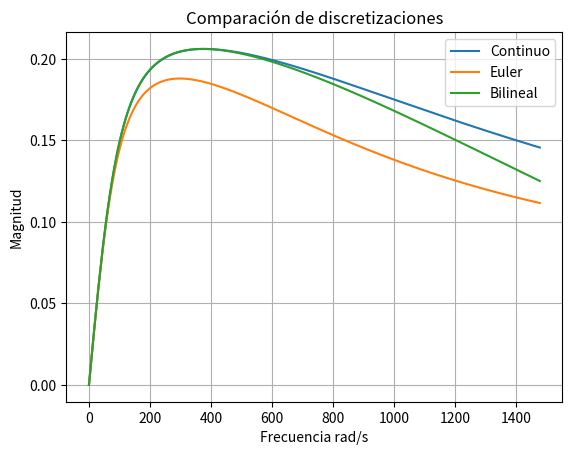

Write Python code to recreate this figure.
import numpy as np
import matplotlib.pyplot as plt

def frecuencias(fm, N):
    freq = np.zeros(N)
    for k in range(N):
        if k < N//2:
            freq[k] = k * fm / N
        else:
            freq[k] = (k - N) * fm / N #para representar la simetria de frecuencias
    return freq

# H(s) = 12500 s / (44 s^2 + 60625 s + 6250000)

# Bilineal:
# H(z) = 12500 (2/T) [(1 - z^(-1)) / (1 + z^(-1))] / [44 (2/T)^2 [(1 - z^(-1)) / (1 + z^(-1))]^2 + 60625 (2/T) [(1 - z^(-1)) / (1 + z^(-1))] + 6250000]

# Euler:
# H(z) = 12500 (1/T) (1 - z^(-1)) / [44 (1/T)^2 (1 - z^(-1))^2 + 60625 (1/T) (1 - z^(-1)) + 6250000]

#1
# H(jw) = 12500 j w / (44 (j w)^2 + 60625 j w + 6250000)


freq = frecuencias(5000, 5000) * 2 * np.pi # frecuencia angular
idx = freq >= 0
freq = freq[idx]
H1 = 12500 * 1j * freq / (44 * (1j * freq)**2 + 60625 * 1j * freq + 6250000)

mag = np.abs(H1)
# máximo
Hmax = np.max(mag)
# nivel -3 dB
nivel_3db = Hmax / np.sqrt(2) # 20*log10(1/sqrt(2)) = - 3dB
# índice más cercano
idx = np.argmin(np.abs(mag - nivel_3db))
fc = freq[idx] / (2 * np.pi) # convertir a Hz

print("Frecuencia de corte (-3dB):", fc, "rad/s")

T = 1 / (4 * fc) # frecuencia de muestreo 4 veces la frecuencia de corte
w = freq * T
z = np.exp(1j*w)
# Euler
s_euler = (1 - z**(-1)) / T
# Bilineal
s_bili = (2/T)*(1 - z**(-1))/(1 + z**(-1))
# H(z)
He = 12500*s_euler / (
    44*s_euler**2 +
    60625*s_euler +
    6250000
)
Hb = 12500*s_bili / (
    44*s_bili**2 +
    60625*s_bili +
    6250000
)

# gráficos
idx_validos = w <= np.pi/2 # limita la visualizacion dentro del rango de Nyquist
plt.plot(freq[idx_validos],
         np.abs(H1[idx_validos]),
         label='Continuo')

plt.plot(freq[idx_validos],
         np.abs(He[idx_validos]),
         label='Euler')

plt.plot(freq[idx_validos],
         np.abs(Hb[idx_validos]),
         label='Bilineal')

plt.xlabel("Frecuencia rad/s")
plt.ylabel("Magnitud")
plt.title("Comparación de discretizaciones")

plt.grid(True)
plt.legend()
plt.show()
